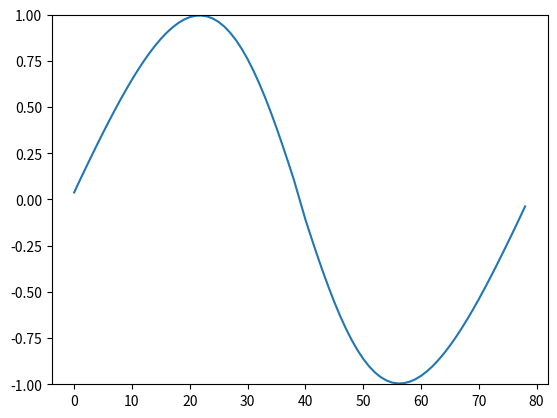

This figure's Python source: (Note: this script raises an exception after producing the figure.)
# convert -delay 20 -loop 0 /tmp/out-*.png wave.gif
import scipy.integrate as integrate
import matplotlib.pyplot as plt
import numpy as np

def init(z, alpha, beta):
    return alpha + beta*np.sin(z)

# akis fonksiyonu 
#	u_t + f(u)_x = 0
#
def flux(u):
    return 0.5*u**2

def godunov_flux(um):
    fhat = np.zeros((len(um),1))

    for i in range(0,len(um)-1):
        wl = um[i]; wr = um[i+1]

        s=(wl+wr)/2;
        if wl > wr:
            if s < 0:
                fhat[i] = flux(wr)
            else:
                fhat[i] = flux(wl)
        elif wl < wr:
            if wr < 0:
                fhat[i] = flux(wr)
            elif wl > 0.:
                fhat[i] = flux(wl)
            else:
                fhat[i] = 0
                
    return fhat

a = 0
b = 2*np.pi

alpha = 0.0
beta  = 1.0

N  = 80
T = 2.0

x = np.linspace(a,b,N)     
dx = (b-a)/(N-1);  

u = np.zeros((len(x)-1,1)); 

for i in range(0,N-1):
    u[i] = (1.0/dx)*integrate.quad(init, x[i], x[i+1], args=(alpha,beta))[0]

dt = dx/(2*np.amax(np.amax(u)))

t = 0.0
i = 0
while t < T:
    um = u
    fR = godunov_flux(um) 
    fL = np.roll(fR,1)
    u -= dt/dx*(fR - fL)
    t = t+dt
    i += 1

    if i % 5 == 0:
        plt.figure()
        plt.plot(u)
        plt.ylim(-1,1)
        plt.savefig('/tmp/out-%03d.png' % i)
        plt.close('all')
